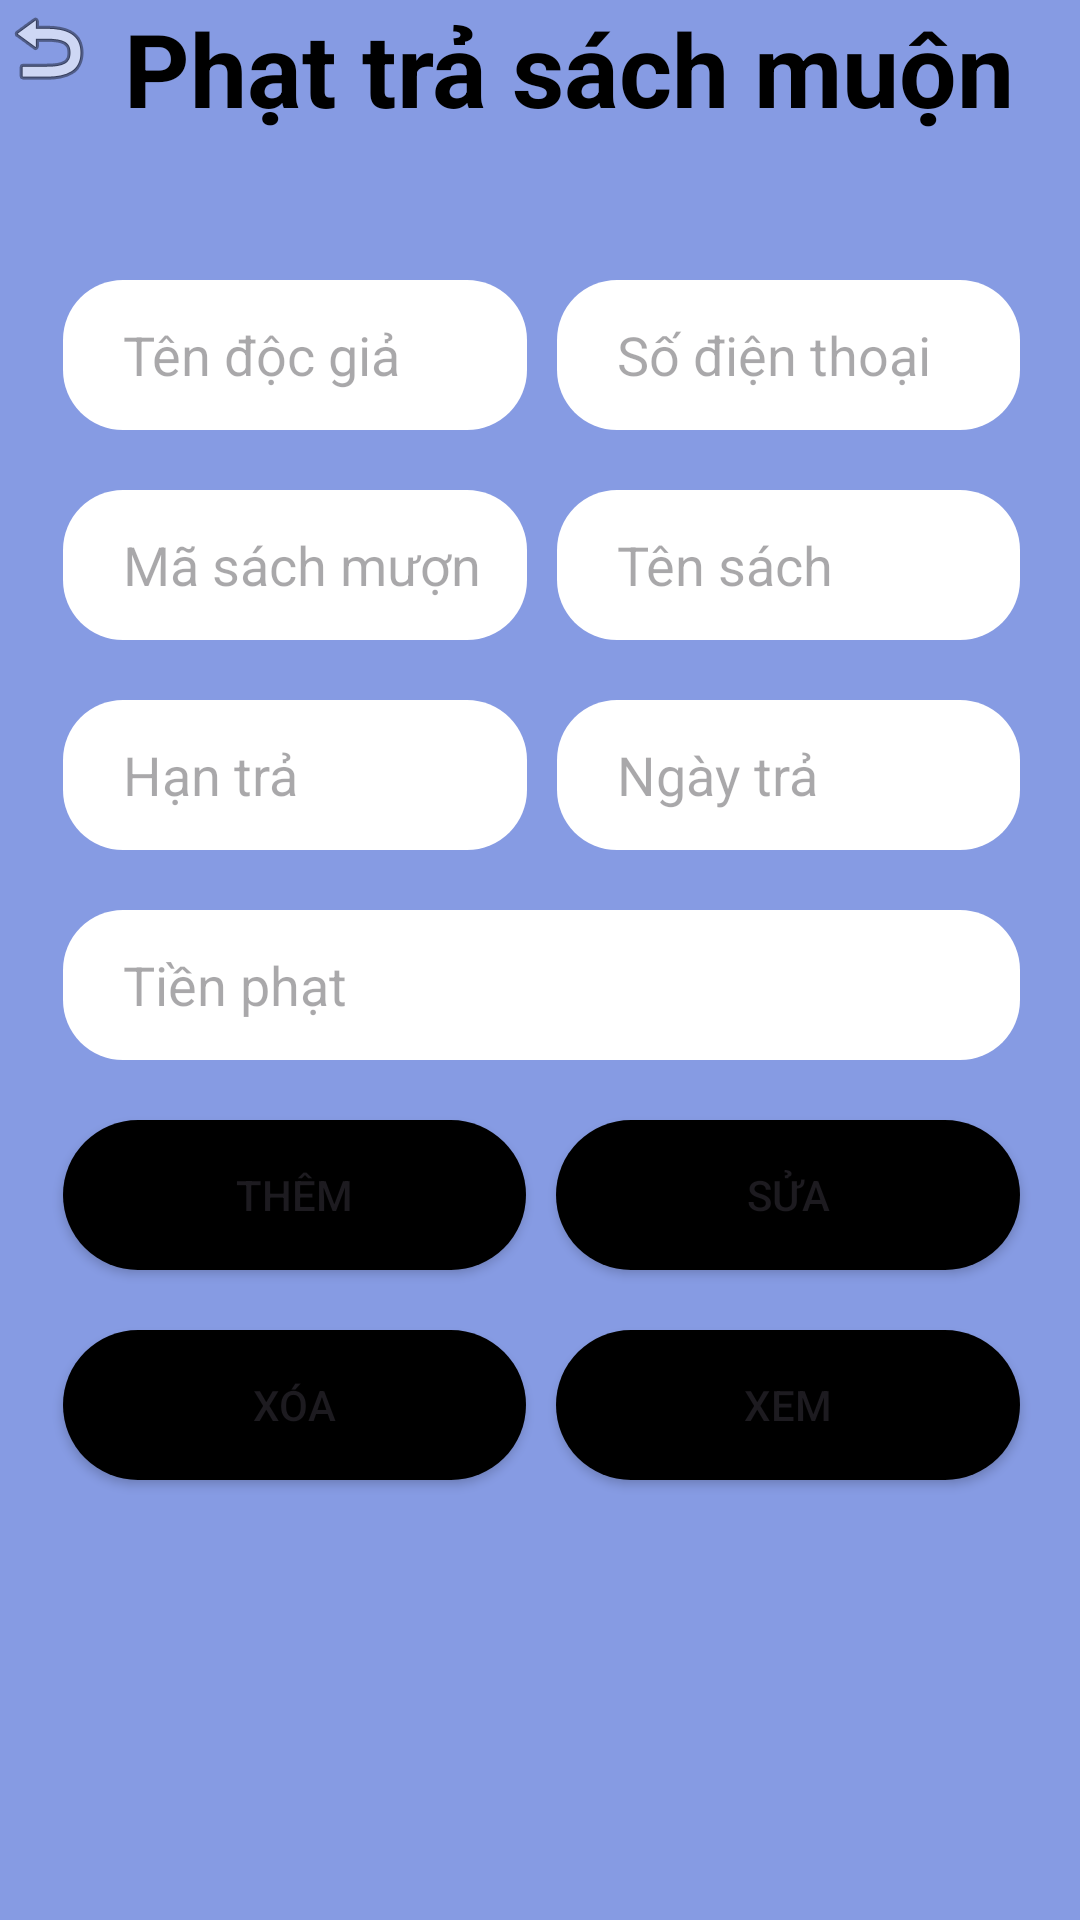

Reconstruct the res/layout file that produces this screen, plus the resources it refers to.
<!-- AndroidManifest.xml: application theme Theme.QLTVFBU -->
<!-- res/layout/activity_phat_tra_sach_muon.xml -->
<?xml version="1.0" encoding="utf-8"?>
<androidx.constraintlayout.widget.ConstraintLayout xmlns:android="http://schemas.android.com/apk/res/android"
    xmlns:app="http://schemas.android.com/apk/res-auto"
    xmlns:tools="http://schemas.android.com/tools"
    android:id="@+id/main"
    android:layout_width="match_parent"
    android:layout_height="match_parent"
    android:background="#869BE3"
    tools:context=".phatTraSachMuon">

    <TextView
        android:id="@+id/textView7"
        android:layout_width="wrap_content"
        android:layout_height="wrap_content"
        android:layout_marginTop="0dp"
        android:text="Phạt trả sách muộn"
        android:textAlignment="center"
        android:textColor="#000"
        android:textSize="34sp"
        android:textStyle="bold"
        android:paddingLeft="20dp"
        app:backgroundTint="@null"
        app:layout_constraintEnd_toEndOf="parent"
        app:layout_constraintHorizontal_bias="0.498"
        app:layout_constraintStart_toStartOf="parent"
        app:layout_constraintTop_toTopOf="parent" />

    <ImageButton
        android:id="@+id/backPS"
        android:layout_width="wrap_content"
        android:layout_height="wrap_content"
        android:layout_marginLeft="20dp"
        android:background="#869BE3"
        app:layout_constraintEnd_toStartOf="@+id/textView7"
        app:layout_constraintHorizontal_bias="0.657"
        app:layout_constraintStart_toStartOf="parent"
        app:layout_constraintTop_toTopOf="parent"
        app:srcCompat="@android:drawable/ic_menu_revert" />

    <LinearLayout
        android:layout_width="409dp"
        android:layout_height="684dp"
        android:orientation="vertical"
        android:paddingTop="130dp"
        android:paddingLeft="40dp"
        android:paddingRight="40dp"
        app:layout_constraintBottom_toBottomOf="parent"
        app:layout_constraintEnd_toEndOf="parent"
        app:layout_constraintStart_toStartOf="parent"
        app:layout_constraintTop_toTopOf="parent"
        app:layout_constraintVertical_bias="0.957">

        <LinearLayout
            android:layout_width="match_parent"
            android:layout_height="wrap_content"
            android:layout_marginBottom="10dp"
            android:orientation="horizontal">

            <EditText
                android:id="@+id/tenDGPS"
                android:layout_width="wrap_content"
                android:layout_height="wrap_content"
                android:layout_margin="5dp"
                android:layout_weight="1"
                android:background="@drawable/tk_text"
                android:ems="10"
                android:hint="Tên độc giả"
                android:inputType="text"
                android:paddingLeft="20dp"
                app:backgroundTint="@null" />

            <EditText
                android:id="@+id/sdtPS"
                android:layout_width="wrap_content"
                android:layout_height="wrap_content"
                android:layout_margin="5dp"
                android:layout_weight="1"
                android:background="@drawable/tk_text"
                android:ems="10"
                android:hint="Số điện thoại"
                android:inputType="text"
                android:paddingLeft="20dp"
                app:backgroundTint="@null" />
        </LinearLayout>

        <LinearLayout
            android:layout_width="match_parent"
            android:layout_height="wrap_content"
            android:layout_marginBottom="10dp"
            android:orientation="horizontal">

            <EditText
                android:id="@+id/maSachPS"
                android:layout_width="wrap_content"
                android:layout_height="wrap_content"
                android:layout_margin="5dp"
                android:layout_weight="1"
                android:background="@drawable/tk_text"
                android:ems="10"
                android:hint="Mã sách mượn"
                android:inputType="text"
                android:paddingLeft="20dp"
                app:backgroundTint="@null" />

            <EditText
                android:id="@+id/tenSachPS"
                android:layout_width="wrap_content"
                android:layout_height="wrap_content"
                android:layout_margin="5dp"
                android:layout_weight="1"
                android:background="@drawable/tk_text"
                android:ems="10"
                android:hint="Tên sách"
                android:inputType="text"
                android:paddingLeft="20dp"
                app:backgroundTint="@null" />
        </LinearLayout>

        <LinearLayout
            android:layout_width="match_parent"
            android:layout_height="wrap_content"
            android:layout_marginBottom="10dp"
            android:orientation="horizontal">

            <EditText
                android:id="@+id/hanTraPS"
                android:layout_width="wrap_content"
                android:layout_height="wrap_content"
                android:layout_weight="1"
                android:ems="10"
                android:layout_margin="5dp"
                android:background="@drawable/tk_text"
                android:paddingLeft="20dp"
                app:backgroundTint="@null"
                android:hint="Hạn trả"
                android:inputType="date" />

            <EditText
                android:id="@+id/ngayTraPS"
                android:layout_width="wrap_content"
                android:layout_height="wrap_content"
                android:layout_weight="1"
                android:ems="10"
                android:layout_margin="5dp"
                android:background="@drawable/tk_text"
                android:paddingLeft="20dp"
                app:backgroundTint="@null"
                android:hint="Ngày trả"
                android:inputType="date" />
        </LinearLayout>

        <EditText
            android:id="@+id/tienPhatPS"
            android:layout_width="match_parent"
            android:layout_height="wrap_content"
            android:layout_margin="5dp"
            android:background="@drawable/tk_text"
            android:ems="10"
            android:hint="Tiền phạt"
            android:inputType="text"
            android:paddingLeft="20dp"
            app:backgroundTint="@null" />

        <LinearLayout
            android:layout_width="match_parent"
            android:layout_height="wrap_content"
            android:layout_marginTop="10dp"
            android:layout_marginBottom="10dp"
            android:orientation="horizontal">

            <Button
                android:id="@+id/btnThemPS"
                android:layout_width="wrap_content"
                android:layout_height="wrap_content"
                android:layout_margin="5dp"
                android:layout_weight="1"
                android:background="@drawable/custom_button"
                android:text="Thêm"
                app:backgroundTint="@null" />

            <Button
                android:id="@+id/btnSuaPS"
                android:layout_width="wrap_content"
                android:layout_height="wrap_content"
                android:layout_margin="5dp"
                android:layout_weight="1"
                android:background="@drawable/custom_button"
                android:text="Sửa"
                app:backgroundTint="@null" />
        </LinearLayout>

        <LinearLayout
            android:layout_width="match_parent"
            android:layout_height="wrap_content"
            android:layout_marginBottom="10dp"
            android:orientation="horizontal">

            <Button
                android:id="@+id/btnXoaPS"
                android:layout_width="wrap_content"
                android:layout_height="wrap_content"
                android:layout_margin="5dp"
                android:layout_weight="1"
                android:background="@drawable/custom_button"
                android:text="Xóa"
                app:backgroundTint="@null" />

            <Button
                android:id="@+id/btnXemPS"
                android:layout_width="wrap_content"
                android:layout_height="wrap_content"
                android:layout_margin="5dp"
                android:layout_weight="1"
                android:background="@drawable/custom_button"
                android:text="Xem"
                app:backgroundTint="@null" />
        </LinearLayout>
    </LinearLayout>
</androidx.constraintlayout.widget.ConstraintLayout>
<!-- resources referenced by this layout -->
<resources>
  <!-- drawable custom_button (drawable) -->
  <?xml version="1.0" encoding="utf-8"?>
  <shape
      android:shape="rectangle"
      xmlns:android="http://schemas.android.com/apk/res/android">
      <size android:width="100dp"
          android:height="50dp"/>
      <solid android:color="@color/black"/>
      <corners android:radius="50dp"/>
  
  </shape>
  <!-- drawable tk_text (drawable) -->
  <?xml version="1.0" encoding="utf-8"?>
  <shape
      android:shape="rectangle"
      xmlns:android="http://schemas.android.com/apk/res/android">
      <size android:width="250dp"
          android:height="50dp"/>
      <solid android:color="@color/white"/>
      <corners android:radius="20dp"/>
  </shape>
  <style name="Theme.QLTVFBU" parent="Base.Theme.QLTVFBU" />
  <color name="black">#FF000000</color>
  <color name="white">#FFFFFFFF</color>
  <style name="Base.Theme.QLTVFBU" parent="Theme.Material3.DayNight.NoActionBar">
          
          
      </style>
</resources>
